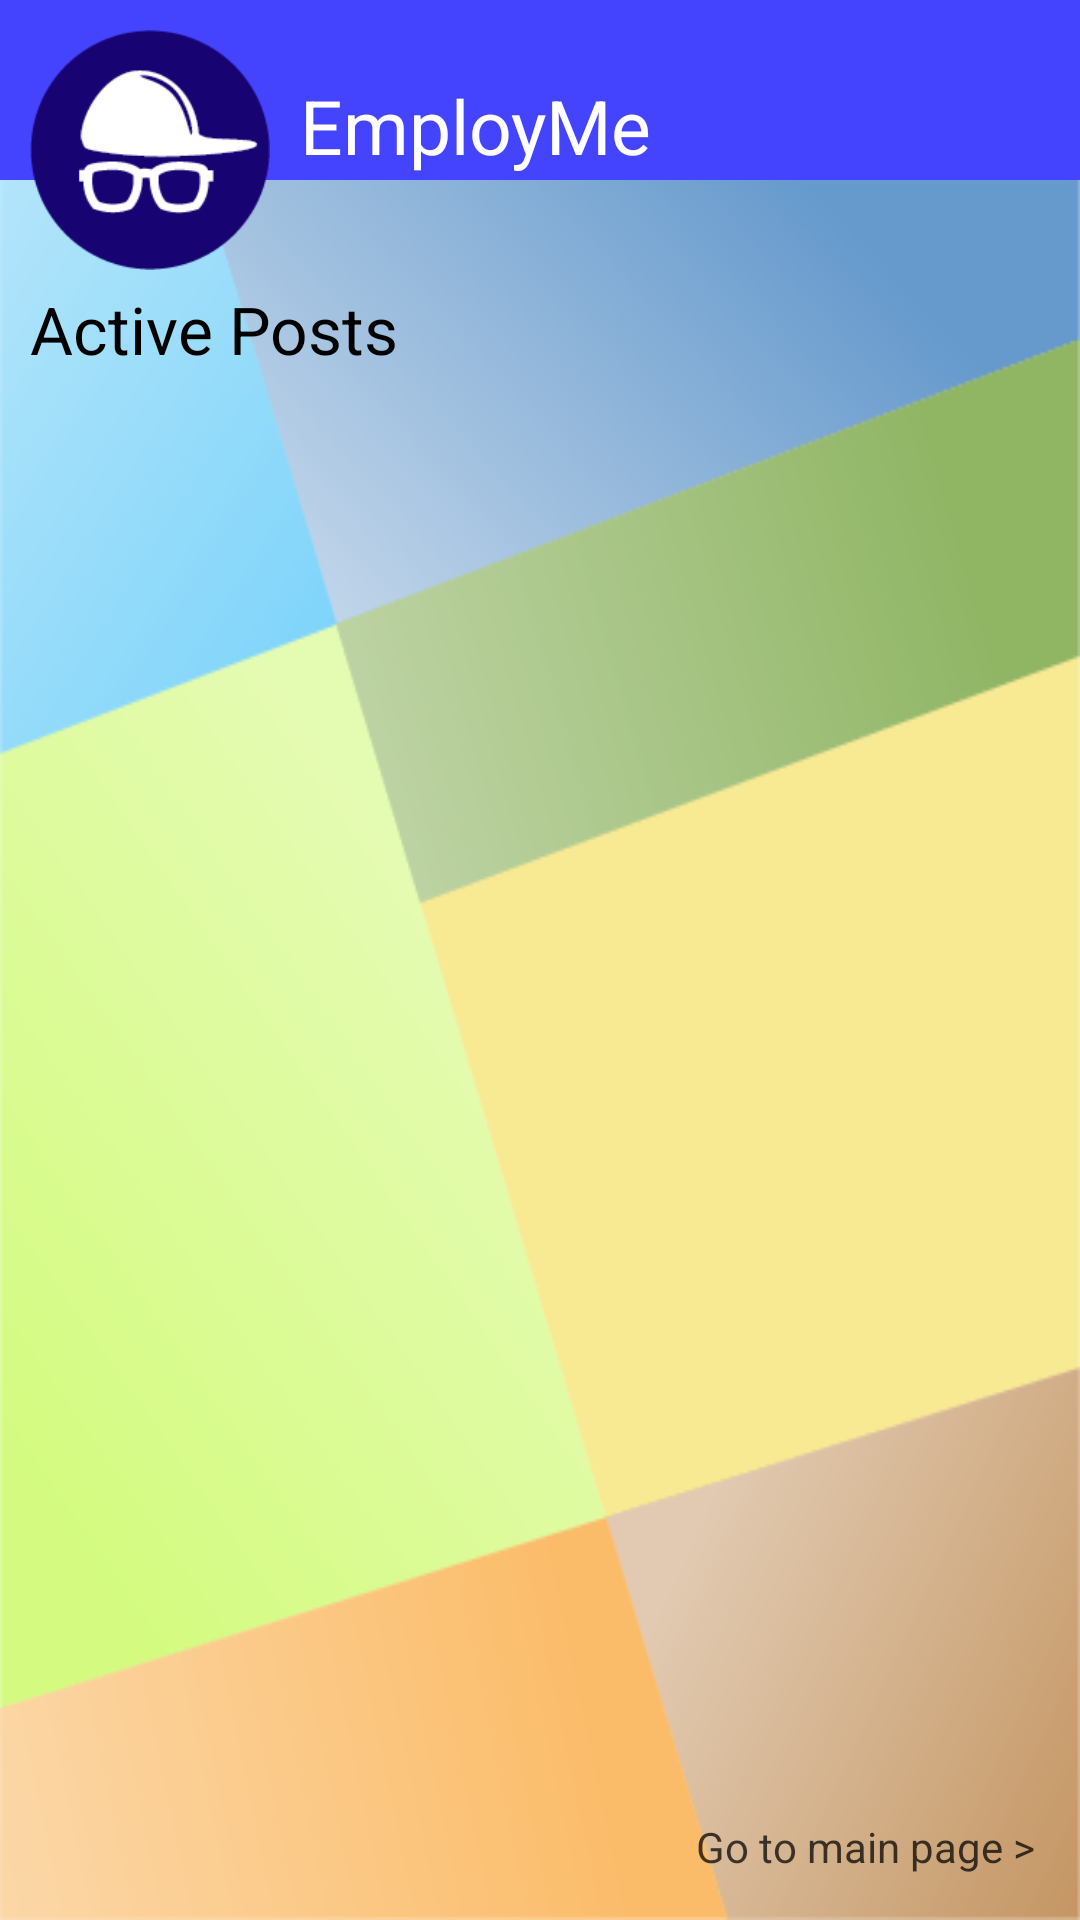

Produce the Android XML layout that renders to this screen, including the resource entries it uses.
<!-- AndroidManifest.xml: application theme Theme.AppCompat.Light -->
<!-- res/layout/activity_work.xml -->
<FrameLayout
    xmlns:android="http://schemas.android.com/apk/res/android"
    xmlns:tools="http://schemas.android.com/tools" android:layout_width="match_parent"
    android:layout_height="match_parent"
    tools:context="com.aka.campuslancer.WorkActivity">

    <RelativeLayout xmlns:android="http://schemas.android.com/apk/res/android"
        xmlns:tools="http://schemas.android.com/tools" android:layout_width="match_parent"
        android:layout_height="match_parent"
        tools:context="com.aka.campuslancer.WorkActivity">

        <ImageView
            android:layout_width="match_parent"
            android:layout_height="match_parent"
            android:background="@drawable/backgroundmain"
            android:alpha="0.6" />

        <TextView
            android:id="@+id/Header"
            android:layout_width="match_parent"
            android:layout_height="60dp"
            android:background="#4444ff"

            android:paddingLeft="100dp"
            android:paddingTop="25dp"
            android:text="@string/Heading"
            android:textSize="25sp"
            android:textColor="#FFFFFF"/>

        <ImageView
            android:id="@+id/MainLogo"
            android:background="@drawable/mainlogo"
            android:layout_width="80dp"
            android:layout_height="80dp"
            android:layout_marginTop="10dp"
            android:layout_marginLeft="10dp"/>

        <TextView
            android:id="@+id/ProjectListHeading"
            android:layout_width="fill_parent"
            android:layout_height="wrap_content"
            android:layout_below="@id/MainLogo"
            android:paddingTop="5dp"

            android:layout_marginLeft="10dp"
            android:layout_marginRight="10dp"

            android:text="@string/ProjectListHeading"
            android:textSize="22sp"
            android:textColor="#000000"/>

        <ListView
            android:layout_width="fill_parent"
            android:layout_height="fill_parent"
            android:id="@+id/work_listview"
            android:layout_below="@id/ProjectListHeading"
            android:layout_margin="10dp" />

    </RelativeLayout>

    <RelativeLayout
    android:layout_width="match_parent"
    android:layout_height="match_parent">

    <TextView
        android:id="@+id/work_tv_navigation"
        android:layout_width="wrap_content"
        android:layout_height="wrap_content"
        android:layout_margin="15dip"
        android:text="@string/GoToMainPage"
        android:layout_alignParentRight="true"
        android:layout_alignParentBottom="true"
        android:textColor="#BB000000"
        android:clickable="true"
        android:textSize="14sp"
        android:onClick="navigationClick"/>
    </RelativeLayout>

    </FrameLayout>
<!-- resources referenced by this layout -->
<resources>
  <!-- drawable backgroundmain: png bitmap (drawable-xxhdpi, 58926 bytes) -->
  <!-- drawable mainlogo: png bitmap (drawable-mdpi, 4857 bytes) -->
  <string name="GoToMainPage">Go to main page &gt;</string>
  <string name="Heading">EmployMe</string>
  <string name="ProjectListHeading">Active Posts</string>
</resources>
